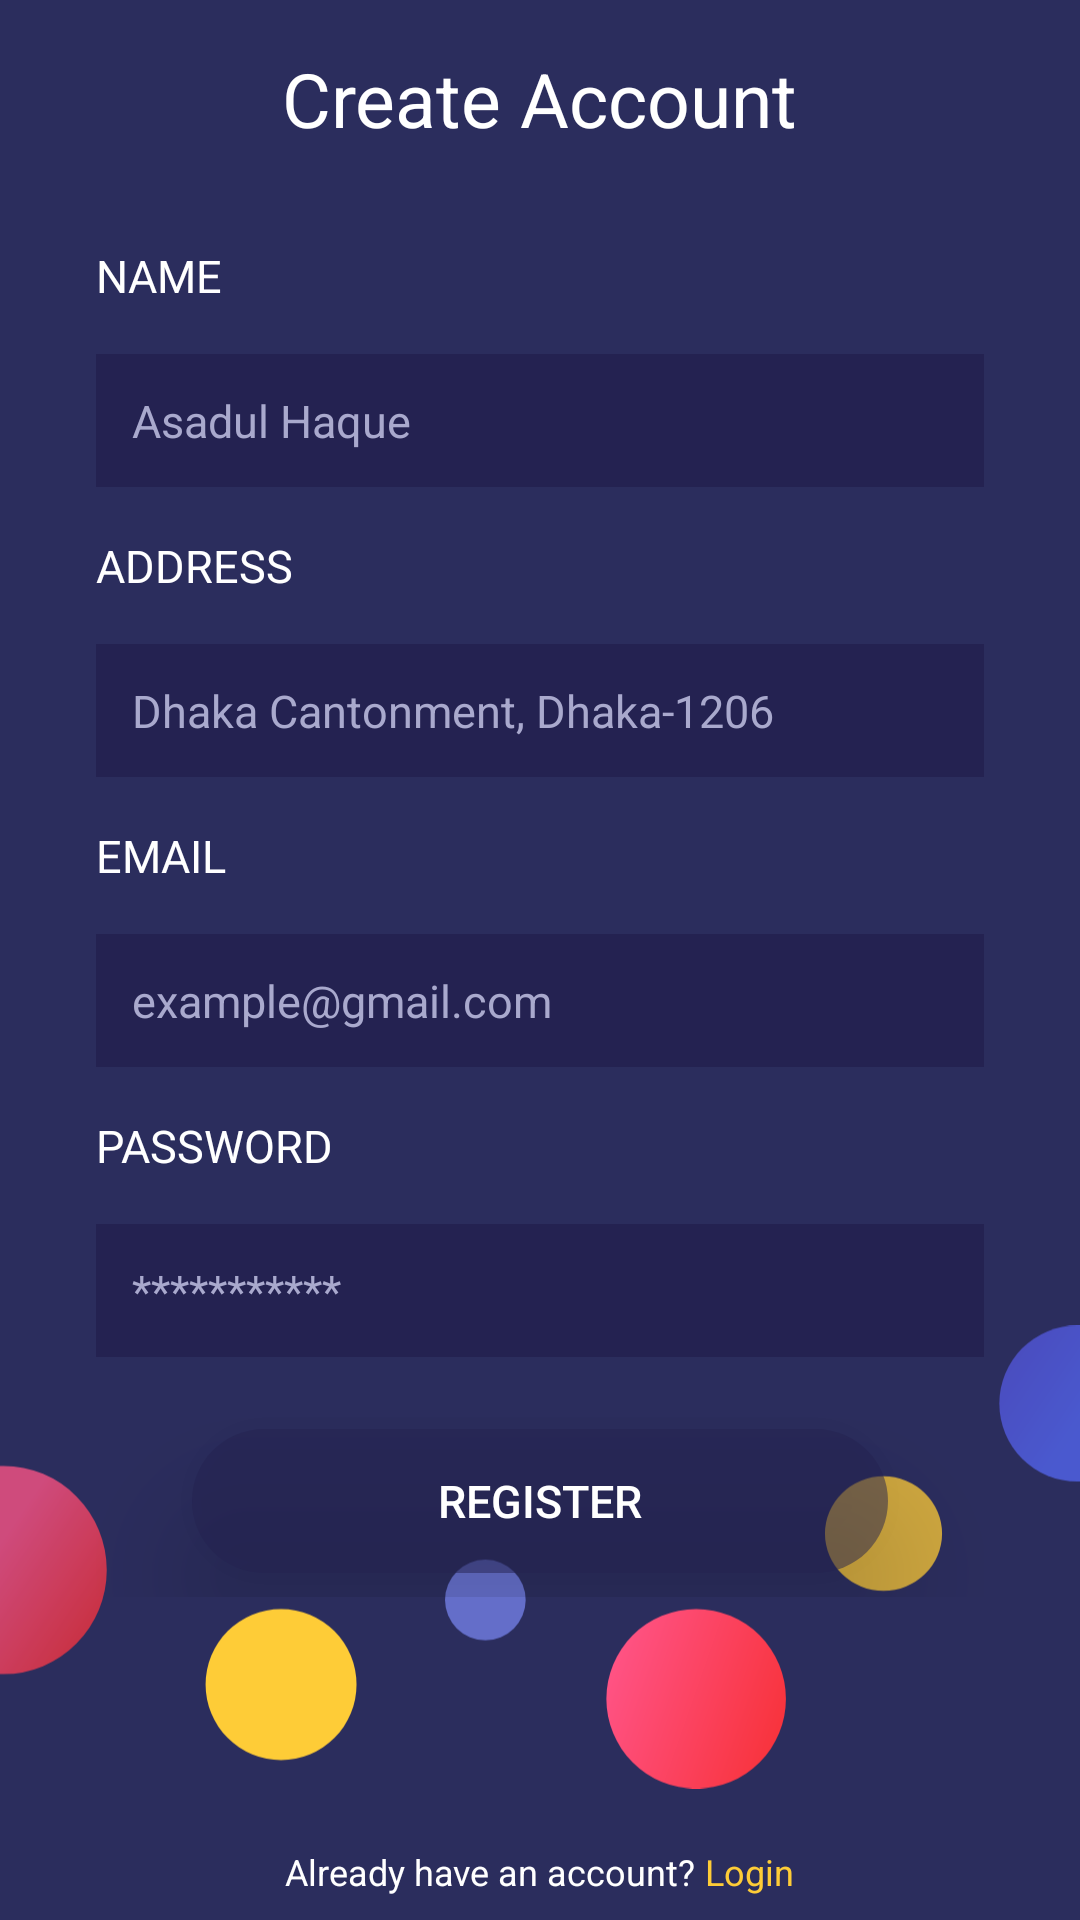

The Android layout XML behind this screen, and the referenced resources:
<!-- AndroidManifest.xml: application theme Theme.Bubble_login_and_Reg_UI -->
<!-- res/layout/registration_page.xml -->
<?xml version="1.0" encoding="utf-8"?>
<RelativeLayout
    xmlns:android="http://schemas.android.com/apk/res/android"
    xmlns:app="http://schemas.android.com/apk/res-auto"
    xmlns:tools="http://schemas.android.com/tools"
    android:layout_width="match_parent"
    android:layout_height="match_parent"
    android:background="@color/back"
    tools:context=".RegistrationActivity">



    <LinearLayout
        android:translationZ="1dp"
        android:layout_marginTop="16dp"
        android:layout_alignParentTop="true"
        android:layout_marginRight="32dp"
        android:layout_marginLeft="32dp"
        android:orientation="vertical"
        android:layout_width="match_parent"
        android:layout_height="wrap_content"
        >

        <TextView
            android:layout_marginBottom="32dp"
            android:layout_gravity="center"
            android:textSize="25sp"
            android:textColor="@color/white"
            android:layout_width="wrap_content"
            android:layout_height="wrap_content"
            android:text="Create Account" />

        <TextView
            android:textSize="15sp"
            android:textColor="@color/white"
            android:layout_width="wrap_content"
            android:layout_height="wrap_content"
            android:text="NAME" />

        <EditText
            android:textColor="@color/yellow_text"
            android:layout_marginBottom="16dp"
            android:padding="12dp"
            android:inputType="text|textMultiLine"
            android:hint="Asadul Haque"
            android:textColorHint="@color/second_text"
            android:textSize="15sp"
            android:background="@color/edt_back"
            android:layout_marginTop="16dp"
            android:layout_width="match_parent"
            android:layout_height="wrap_content"/>

        <TextView
            android:textSize="15sp"
            android:textColor="@color/white"
            android:layout_width="wrap_content"
            android:layout_height="wrap_content"
            android:text="ADDRESS" />

        <EditText
            android:textColor="@color/yellow_text"
            android:layout_marginBottom="16dp"
            android:padding="12dp"
            android:inputType="text|textMultiLine"
            android:hint="Dhaka Cantonment, Dhaka-1206"
            android:textColorHint="@color/second_text"
            android:textSize="15sp"
            android:background="@color/edt_back"
            android:layout_marginTop="16dp"
            android:layout_width="match_parent"
            android:layout_height="wrap_content"/>

        <TextView
            android:textSize="15sp"
            android:textColor="@color/white"
            android:layout_width="wrap_content"
            android:layout_height="wrap_content"
            android:text="EMAIL" />

        <EditText
            android:textColor="@color/yellow_text"
            android:layout_marginBottom="16dp"
            android:padding="12dp"
            android:inputType="textEmailAddress|textMultiLine"
            android:hint="example@gmail.com"
            android:textColorHint="@color/second_text"
            android:textSize="15sp"
            android:background="@color/edt_back"
            android:layout_marginTop="16dp"
            android:layout_width="match_parent"
            android:layout_height="wrap_content"/>

        <TextView
            android:textSize="15sp"
            android:textColor="@color/white"
            android:layout_width="wrap_content"
            android:layout_height="wrap_content"
            android:text="PASSWORD" />

        <EditText
            android:textColor="@color/yellow_text"
            android:layout_marginBottom="16dp"
            android:padding="12dp"
            android:hint="***********"
            android:inputType="textPassword|textMultiLine"
            android:textColorHint="@color/second_text"
            android:textSize="15sp"
            android:background="@color/edt_back"
            android:layout_marginTop="16dp"
            android:layout_width="match_parent"
            android:layout_height="wrap_content"/>

        <androidx.appcompat.widget.AppCompatButton
            android:layout_marginTop="8dp"
            android:layout_marginBottom="8dp"
            android:layout_marginLeft="32dp"
            android:layout_marginRight="32dp"
            android:translationZ="20dp"
            android:textSize="15sp"
            android:text="Register"
            android:textColor="@color/white"
            android:background="@drawable/btn_back"
            android:layout_width="match_parent"
            android:layout_height="wrap_content"/>


    </LinearLayout>

    <ImageView
        android:id="@+id/bubble_img_id"
        android:layout_marginBottom="32dp"
        android:layout_alignParentBottom="true"
        android:src="@drawable/bubble"
        android:layout_width="match_parent"
        android:layout_height="wrap_content"/>

    <LinearLayout
        android:gravity="center"
        android:layout_marginBottom="8dp"
        android:layout_alignParentBottom="true"
        android:orientation="horizontal"
        android:layout_width="match_parent"
        android:layout_height="wrap_content">

        <TextView
            android:text="Already have an account?"
            android:textSize="12sp"
            android:textColor="@color/white"
            android:layout_width="wrap_content"
            android:layout_height="wrap_content"/>

        <TextView
            android:onClick="login"
            android:text=" Login"
            android:textSize="12sp"
            android:textColor="@color/yellow_text"
            android:layout_width="wrap_content"
            android:layout_height="wrap_content"/>

    </LinearLayout>



</RelativeLayout>
<!-- resources referenced by this layout -->
<resources>
  <color name="back">#2B2D5D</color>
  <color name="edt_back">#242251</color>
  <color name="second_text">#A9A9CD</color>
  <color name="white">#FFFFFFFF</color>
  <color name="yellow_text">#FECC37</color>
  <!-- drawable btn_back (drawable) -->
  <?xml version="1.0" encoding="utf-8"?>
  <shape xmlns:android="http://schemas.android.com/apk/res/android"
      android:shape="rectangle">
  
      <solid android:color="@color/edt_back_50"/>
      <corners android:radius="40dp"/>
  
  </shape>
  <!-- drawable bubble: vector/xml drawable (drawable, 2508 chars, omitted) -->
  <style name="Theme.Bubble_login_and_Reg_UI" parent="Theme.MaterialComponents.DayNight.NoActionBar">
          
          <item name="colorPrimary">@color/purple_500</item>
          <item name="colorPrimaryVariant">@color/purple_700</item>
          <item name="colorOnPrimary">@color/white</item>
          
          <item name="colorSecondary">@color/teal_200</item>
          <item name="colorSecondaryVariant">@color/teal_700</item>
          <item name="colorOnSecondary">@color/black</item>
          
          <item name="android:statusBarColor" tools:targetApi="l">@color/back</item>
          
      </style>
  <color name="edt_back_50">#80242251</color>
  <color name="purple_500">#FF6200EE</color>
  <color name="purple_700">#FF3700B3</color>
  <color name="teal_200">#FF03DAC5</color>
  <color name="teal_700">#FF018786</color>
  <color name="black">#FF000000</color>
</resources>
